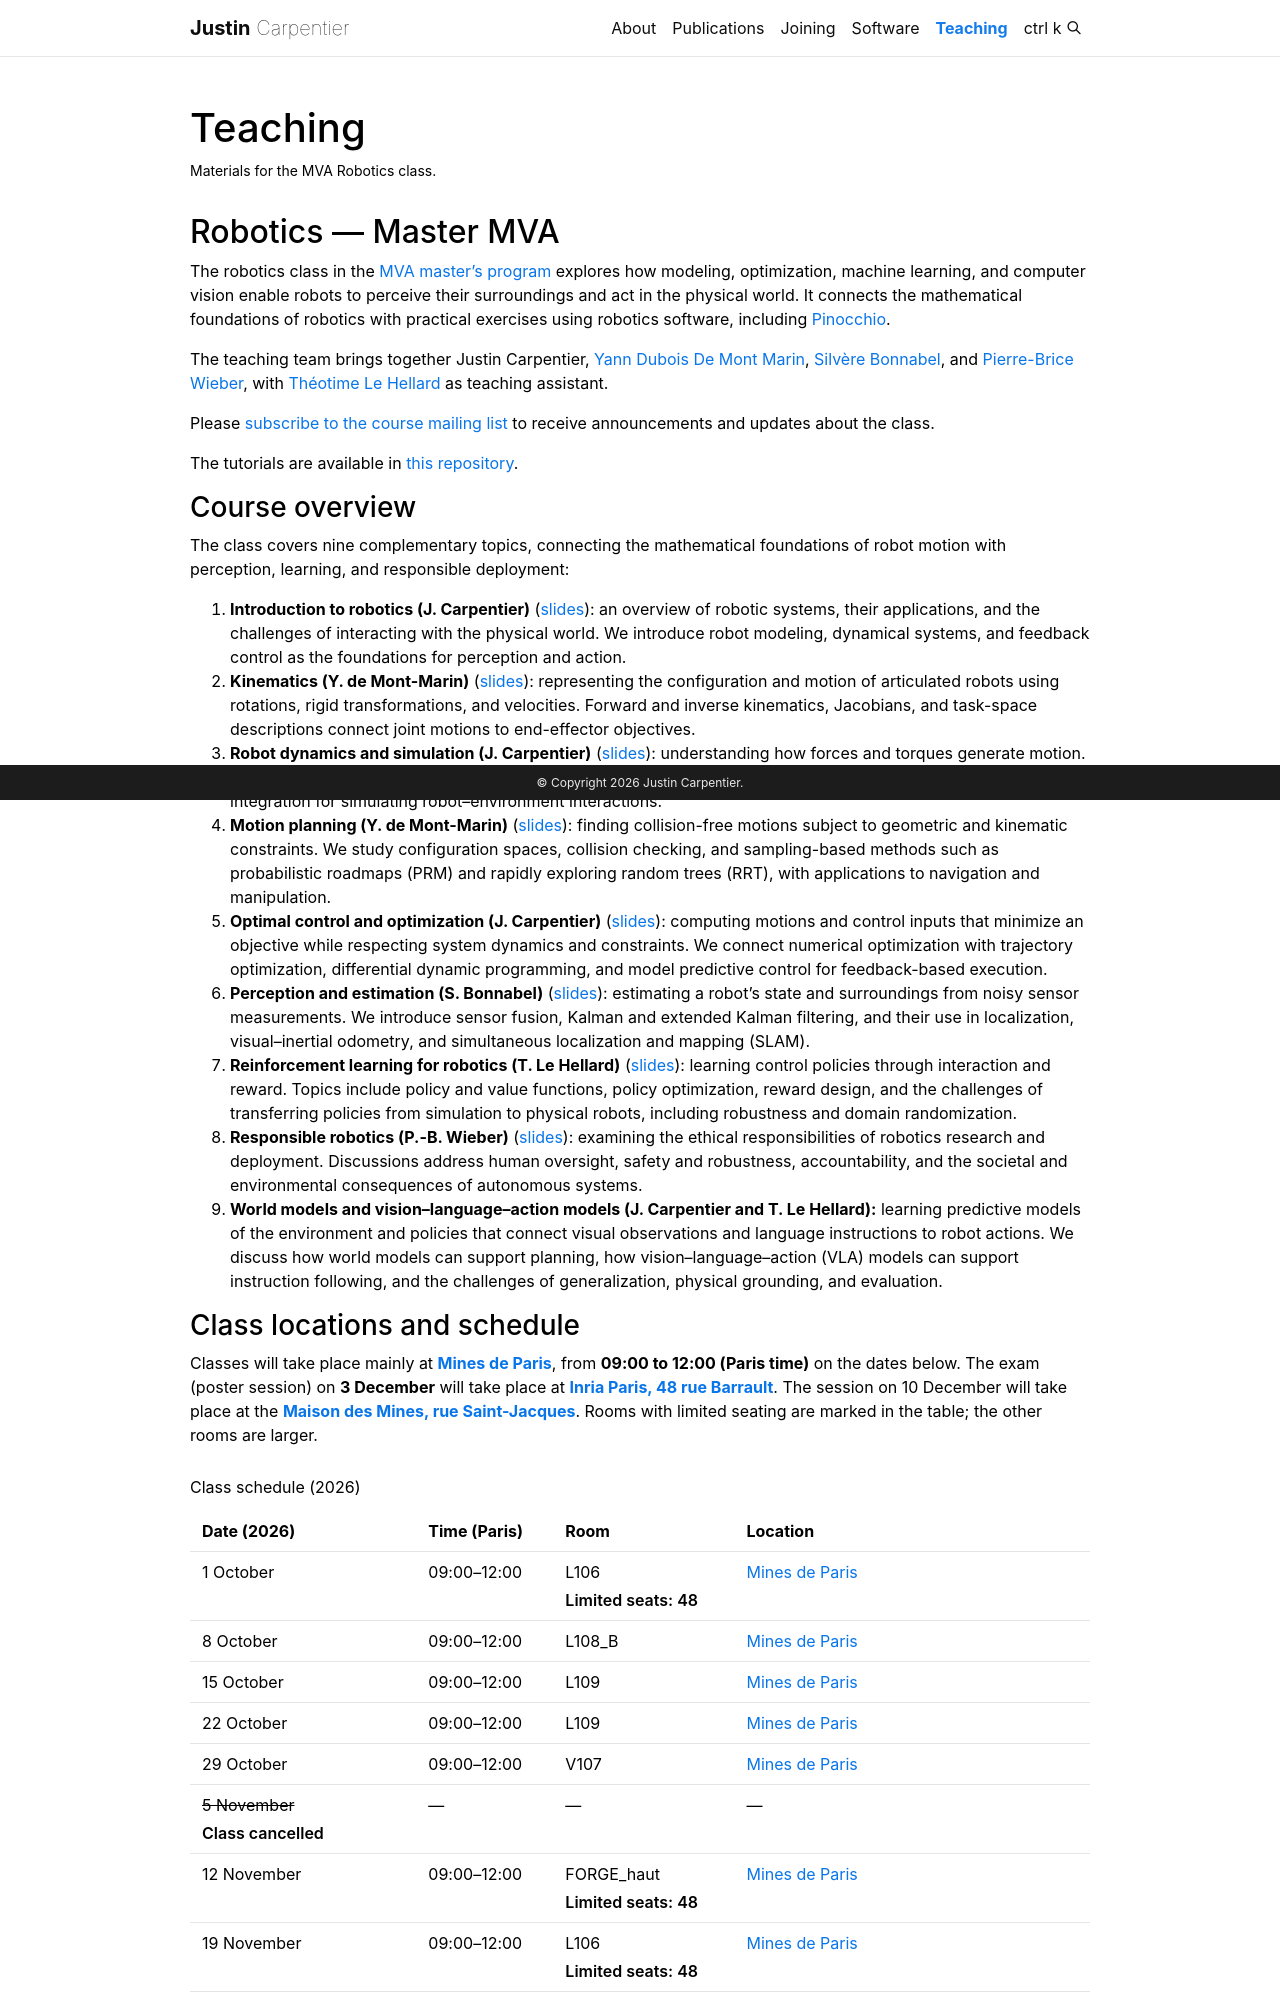

repository: jcarpent/jcarpent.github.io · page: teaching/index.html · generator: jekyll

---
layout: page
permalink: /teaching/
title: Teaching
description: Materials for the MVA Robotics class.
nav: true
nav_order: 6
---

## Robotics — Master MVA

The robotics class in the [MVA master's program](https://www.master-mva.com/) explores how modeling, optimization, machine learning, and computer vision enable robots to perceive their surroundings and act in the physical world. It connects the mathematical foundations of robotics with practical exercises using robotics software, including [Pinocchio](https://github.com/stack-of-tasks/pinocchio).

The teaching team brings together Justin Carpentier, [Yann Dubois De Mont Marin](https://ymontmarin.github.io/), [Silvère Bonnabel](https://sites.google.com/view/silvere-bonnabel/), and [Pierre-Brice Wieber](https://scholar.google.com/citations?user=zSSrBp4AAAAJ), with [Théotime Le Hellard](https://theotimelh.github.io/) as teaching assistant.

Please [subscribe to the course mailing list](https://sympa.inria.fr/sympa/subscribe/robotics-mva26) to receive announcements and updates about the class.

The tutorials are available in [this repository](https://github.com/TheotimeLH/2026_MVA_Robotics_Exercises).

### Course overview

The class covers nine complementary topics, connecting the mathematical foundations of robot motion with perception, learning, and responsible deployment:

1. **Introduction to robotics (J. Carpentier)** ([slides](https://mybox.inria.fr/f/ac842a7d1c944d869f54/?dl=1)): an overview of robotic systems, their applications, and the challenges of interacting with the physical world. We introduce robot modeling, dynamical systems, and feedback control as the foundations for perception and action.
2. **Kinematics (Y. de Mont-Marin)** ([slides](https://mybox.inria.fr/f/2ceacb0f26ac4429a235/?dl=1)): representing the configuration and motion of articulated robots using rotations, rigid transformations, and velocities. Forward and inverse kinematics, Jacobians, and task-space descriptions connect joint motions to end-effector objectives.
3. **Robot dynamics and simulation (J. Carpentier)** ([slides](https://mybox.inria.fr/f/48e517f593df47bc806d/?dl=1)): understanding how forces and torques generate motion. Topics include rigid-body dynamics, forward and inverse dynamics, contact and friction, and numerical integration for simulating robot–environment interactions.
4. **Motion planning (Y. de Mont-Marin)** ([slides](https://mybox.inria.fr/f/100be28029d240cfb1f3/?dl=1)): finding collision-free motions subject to geometric and kinematic constraints. We study configuration spaces, collision checking, and sampling-based methods such as probabilistic roadmaps (PRM) and rapidly exploring random trees (RRT), with applications to navigation and manipulation.
5. **Optimal control and optimization (J. Carpentier)** ([slides](https://mybox.inria.fr/f/a27f8aefc8bf4727be32/?dl=1)): computing motions and control inputs that minimize an objective while respecting system dynamics and constraints. We connect numerical optimization with trajectory optimization, differential dynamic programming, and model predictive control for feedback-based execution.
6. **Perception and estimation (S. Bonnabel)** ([slides](https://mybox.inria.fr/f/cdca3a3581d4492ca836/?dl=1)): estimating a robot's state and surroundings from noisy sensor measurements. We introduce sensor fusion, Kalman and extended Kalman filtering, and their use in localization, visual–inertial odometry, and simultaneous localization and mapping (SLAM).
7. **Reinforcement learning for robotics (T. Le Hellard)** ([slides](https://mybox.inria.fr/f/a7b19921fc834c7d9721/?dl=1)): learning control policies through interaction and reward. Topics include policy and value functions, policy optimization, reward design, and the challenges of transferring policies from simulation to physical robots, including robustness and domain randomization.
8. **Responsible robotics (P.-B. Wieber)** ([slides](https://mybox.inria.fr/f/a0ed6cd6d2014d4ca56e/?dl=1)): examining the ethical responsibilities of robotics research and deployment. Discussions address human oversight, safety and robustness, accountability, and the societal and environmental consequences of autonomous systems.
9. **World models and vision–language–action models (J. Carpentier and T. Le Hellard):** learning predictive models of the environment and policies that connect visual observations and language instructions to robot actions. We discuss how world models can support planning, how vision–language–action (VLA) models can support instruction following, and the challenges of generalization, physical grounding, and evaluation.
